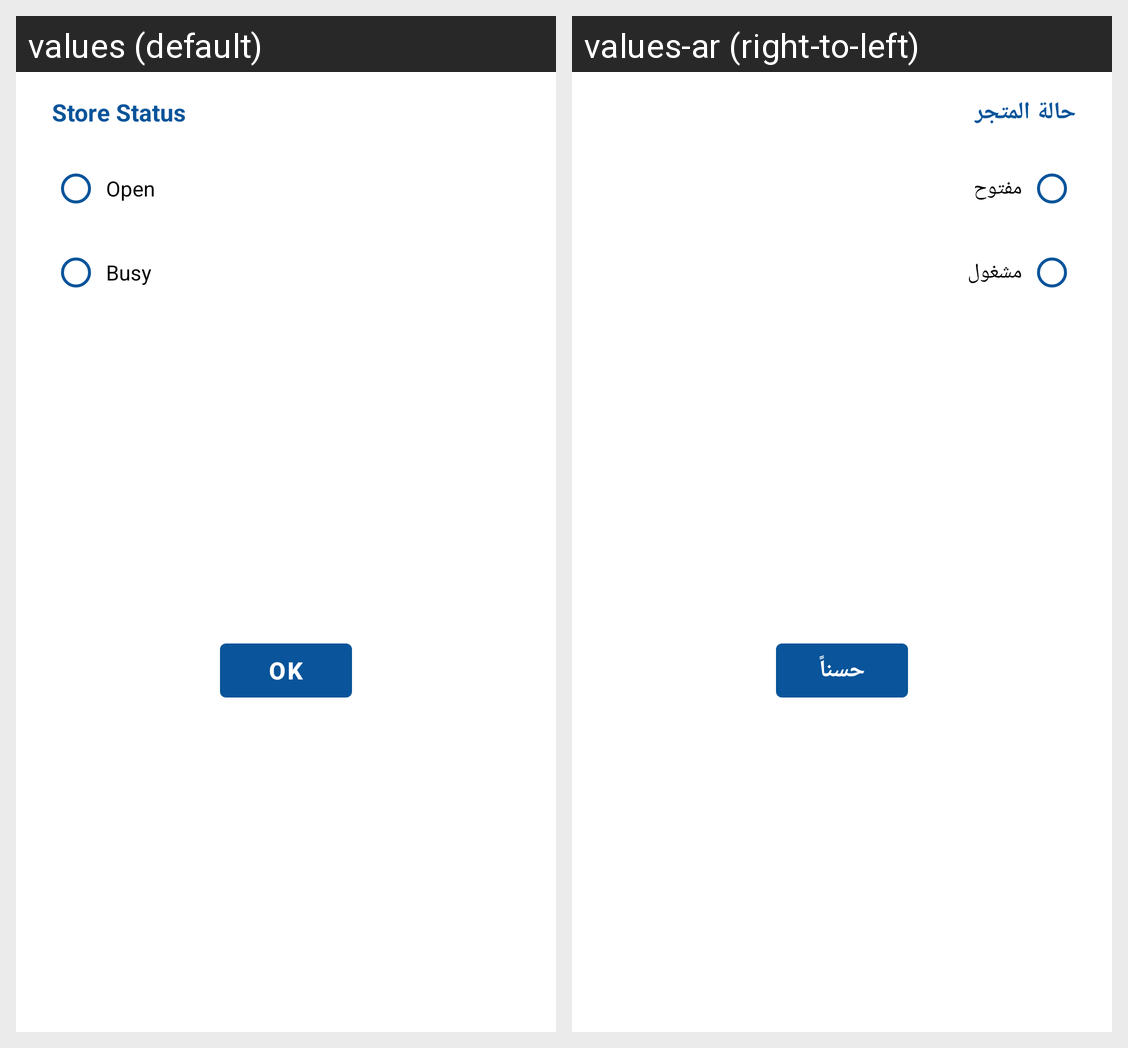

For this localized Android screen grid, give each drawn string resource with its value in every locale shown.
Android screen res/layout/dialoge_store_status.xml rendered under 2 locales, left to right: values (default), values-ar (right-to-left). Device: Nexus 5 (rendered at 1080×1920; each locale shown at half size, 540×960, under a caption strip naming it); theme Theme.DarnaApp.
Strings drawn on this screen, with the default value and each locale's value (text and hints the layout hard-codes, and strings that could not be matched under every locale, appear in the picture but are not listed):

store_status
  values: Store Status
  values-ar: حالة المتجر

open
  values: Open
  values-ar: مفتوح

busy
  values: Busy
  values-ar: مشغول

ok
  values: OK
  values-ar: حسناً
